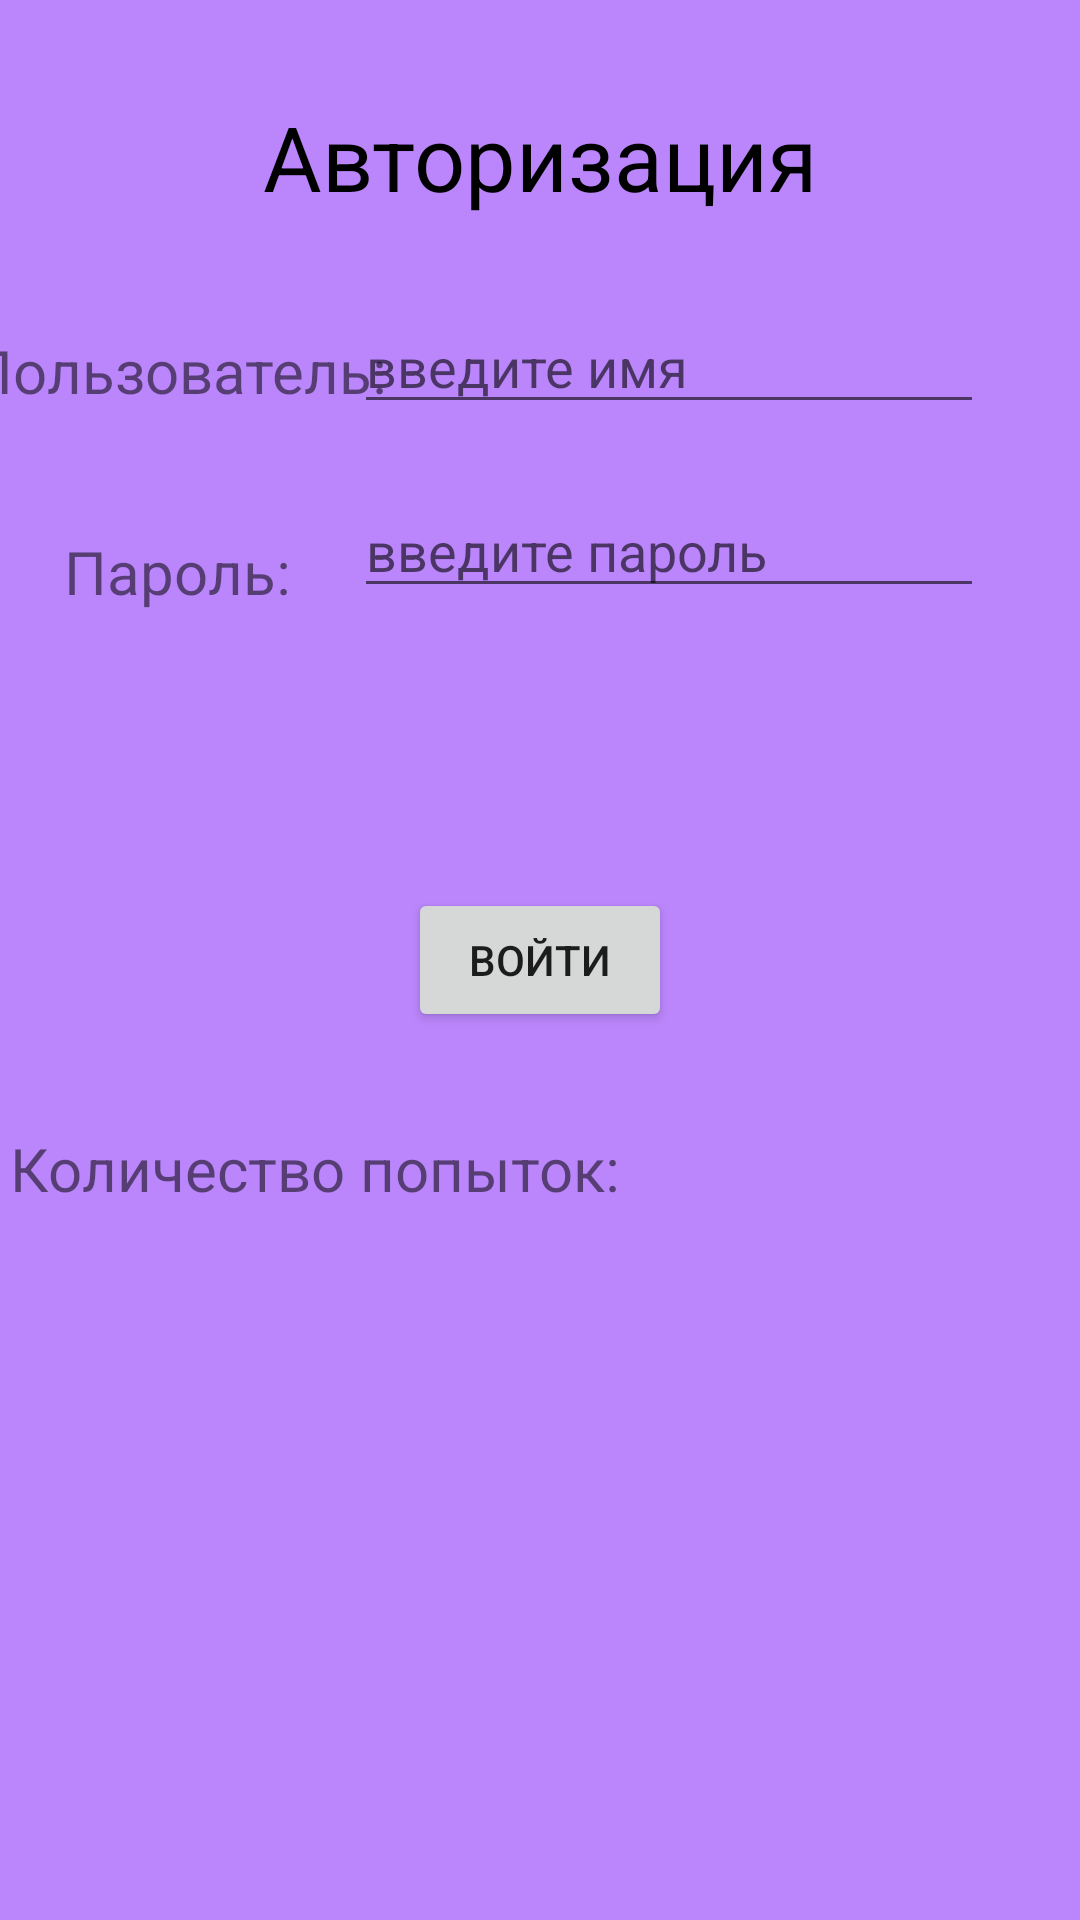

The Android layout XML behind this screen, and the referenced resources:
<!-- AndroidManifest.xml: application theme Theme.Ho -->
<!-- res/layout/activity_main.xml -->
<?xml version="1.0" encoding="utf-8"?>
<androidx.constraintlayout.widget.ConstraintLayout xmlns:android="http://schemas.android.com/apk/res/android"
    xmlns:app="http://schemas.android.com/apk/res-auto"
    xmlns:tools="http://schemas.android.com/tools"
    android:layout_width="match_parent"
    android:layout_height="match_parent"
    android:background="@color/purple_200"
    tools:context=".MainActivity">

    <TextView
        android:id="@+id/textView"
        android:layout_width="wrap_content"
        android:layout_height="wrap_content"
        android:layout_marginTop="110dp"
        android:text="@string/user"
        android:textSize="20dp"
        app:layout_constraintEnd_toStartOf="@+id/edit_user"
        app:layout_constraintStart_toStartOf="parent"
        app:layout_constraintTop_toTopOf="parent" />

    <TextView
        android:id="@+id/textView2"
        android:layout_width="wrap_content"
        android:layout_height="wrap_content"
        android:layout_marginTop="40dp"
        android:text="@string/pass"
        android:textSize="20dp"
        app:layout_constraintEnd_toStartOf="@+id/edit_password"
        app:layout_constraintStart_toStartOf="parent"
        app:layout_constraintTop_toBottomOf="@+id/textView" />

    <EditText
        android:id="@+id/edit_password"
        android:layout_width="wrap_content"
        android:layout_height="wrap_content"
        android:layout_marginTop="20dp"
        android:layout_marginEnd="32dp"
        android:ems="10"
        android:hint="@string/enter_pass"
        android:inputType="textPassword"
        app:layout_constraintEnd_toEndOf="parent"
        app:layout_constraintTop_toBottomOf="@+id/edit_user" />

    <EditText
        android:id="@+id/edit_user"
        android:layout_width="wrap_content"
        android:layout_height="wrap_content"
        android:layout_marginTop="100dp"
        android:layout_marginEnd="32dp"
        android:ems="10"
        android:hint="@string/enter_name"
        android:inputType="textPersonName"
        app:layout_constraintEnd_toEndOf="parent"
        app:layout_constraintTop_toTopOf="parent" />

    <TextView
        android:id="@+id/textView3"
        android:layout_width="wrap_content"
        android:layout_height="wrap_content"
        android:layout_marginTop="32dp"
        android:text="@string/auth"
        android:textSize="30dp"
        android:textColor="@color/black"
        app:layout_constraintEnd_toEndOf="parent"
        app:layout_constraintStart_toStartOf="parent"
        app:layout_constraintTop_toTopOf="parent" />

    <Button
        android:id="@+id/button_login"
        android:layout_width="wrap_content"
        android:layout_height="wrap_content"
        android:onClick="Login"
        android:text="@string/enter"
        app:layout_constraintBottom_toBottomOf="parent"
        app:layout_constraintEnd_toEndOf="parent"
        app:layout_constraintStart_toStartOf="parent"
        app:layout_constraintTop_toTopOf="parent" />

    <TextView
        android:id="@+id/attempts"
        android:layout_width="wrap_content"
        android:layout_height="wrap_content"
        android:layout_marginTop="32dp"
        android:text="Количество попыток:"
        android:textSize="20dp"
        app:layout_constraintEnd_toStartOf="@+id/number_of_attempts"
        app:layout_constraintStart_toStartOf="parent"
        app:layout_constraintTop_toBottomOf="@+id/button_login" />

    <TextView
        android:id="@+id/number_of_attempts"
        android:layout_width="wrap_content"
        android:layout_height="wrap_content"
        android:layout_marginTop="32dp"
        android:layout_marginEnd="150dp"
        android:textSize="20dp"
        app:layout_constraintEnd_toEndOf="parent"
        app:layout_constraintTop_toBottomOf="@+id/button_login" />

    <TextView
        android:id="@+id/login_locked"
        android:layout_width="wrap_content"
        android:layout_height="wrap_content"
        android:text=""
        android:textSize="20dp"
        app:layout_constraintBottom_toTopOf="@+id/button_login"
        app:layout_constraintEnd_toEndOf="parent"
        app:layout_constraintStart_toStartOf="parent"
        app:layout_constraintTop_toBottomOf="@+id/edit_password" />

</androidx.constraintlayout.widget.ConstraintLayout>
<!-- resources referenced by this layout -->
<resources>
  <string name="auth">Авторизация</string>
  <string name="enter">войти</string>
  <string name="enter_name">введите имя</string>
  <string name="enter_pass">введите пароль</string>
  <string name="pass">Пароль:</string>
  <string name="user">Пользователь:</string>
  <style name="Theme.Ho" parent="Theme.MaterialComponents.DayNight.DarkActionBar">
          
          <item name="colorPrimary">@color/purple_500</item>
          <item name="colorPrimaryVariant">@color/purple_700</item>
          <item name="colorOnPrimary">@color/white</item>
          
          <item name="colorSecondary">@color/teal_200</item>
          <item name="colorSecondaryVariant">@color/teal_700</item>
          <item name="colorOnSecondary">@color/black</item>
          
          <item name="android:statusBarColor">?attr/colorPrimaryVariant</item>
          
      </style>
  <!-- not gathered from this repository: default colours our renderer supplied (Android Studio template values) -->
  <color name="purple_200">#FFBB86FC</color>
  <color name="purple_500">#FF6200EE</color>
  <color name="purple_700">#FF3700B3</color>
  <color name="teal_200">#FF03DAC5</color>
  <color name="teal_700">#FF018786</color>
  <color name="black">#FF000000</color>
  <color name="white">#FFFFFFFF</color>
</resources>
